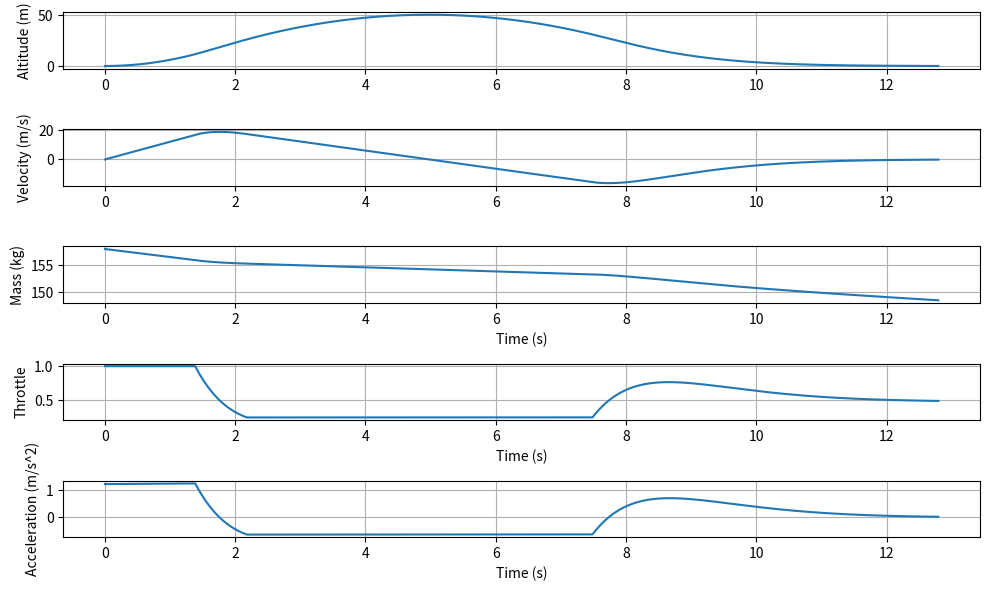

The matplotlib source for this figure:
import numpy as np
import matplotlib.pyplot as plt
import pandas as pd

g = 9.81

# ---------- Engine model ----------
# T_MAX = 3682.0  # N (3.682 kN)
T_MIN = 423

def mdot(throttle):
    """kg/s"""
    return max(0.0, 1.5 * throttle - 5.92e-4)


def throttle_from_thrust(T, T_MAX, u_min, u_max):
    """Throttle in [0,1] from thrust in N"""
    T = np.clip(T, 0.0, T_MAX)
    u = 0.259 * (T / 1000) + 0.106
    return np.clip(u, u_min, u_max)


# ---------- Controller ----------
def acceleration_cmd(z, v, z_ref, Kp, Kd, a_max):
    e = z_ref - z
    edot = -v
    return np.clip(Kp * e + Kd * edot, -g, g*a_max)


# ---------- Thrust --------------
def thrust_from_throttle(u, T_MAX):
    T = 1000 * (u - 0.106) / 0.259
    return np.clip(T, T_MIN, T_MAX)


# ---------- Simulation ----------
def simulate(m0, z_ref, Kp, Kd, a_max, t_hover, u_min, u_max, dt=0.01, t_final=10.0):
    T_MAX = thrust_from_throttle(max_u, 3682)
    N = int(t_final / dt)

    z = 0.0
    v = 0.0
    m = m0
    t = 0

    t_hist, z_hist, v_hist, m_hist, u_hist, T_hist, a_hist = [], [], [], [], [], [], []

    for k in range(N):
        t += dt

        # --- Controller ---
        a_cmd = acceleration_cmd(z, v, z_ref, Kp, Kd, a_max)

        # Optional g-limit (2 g total accel)
        a_cmd = np.clip(a_cmd, -g, 2*g)

        T_cmd = m * (g + a_cmd)

        u = throttle_from_thrust(T_cmd, T_MAX, u_min, u_max)
        T = thrust_from_throttle(u, T_MAX)

        # --- Dynamics ---
        a = T / m - g
        v += a * dt
        z += v * dt
        m -= mdot(u) * dt

        # --- Save ---
        t_hist.append(t)
        z_hist.append(z)
        v_hist.append(v)
        m_hist.append(m)
        u_hist.append(u)
        T_hist.append(T)
        a_hist.append(a/g)

        if z < 0:
            z = 0
            v = 0

        err = np.abs(z - z_ref) / z
        if err < 0.01:
            print(f"50m reached: {t:.2f}s")
            print(f"Fuel consumed: {(m0 - m):.2f} kg ~~ {((m0-m) * 2.20462):.2f}lbs")
            break

    t_stop = t+t_hover

    # HOVER
    for k in range(N):
        t += dt

        # --- Controller ---
        a_cmd = acceleration_cmd(z, v, z_ref, Kp, Kd, a_max)

        # Optional g-limit (2 g total accel)
        a_cmd = np.clip(a_cmd, -g, 2 * g)

        T_cmd = m * (g + a_cmd)

        u = throttle_from_thrust(T_cmd, T_MAX, u_min, u_max)
        T = thrust_from_throttle(u, T_MAX)

        # --- Dynamics ---
        a = T / m - g
        v += a * dt
        z += v * dt
        m -= mdot(u) * dt

        # --- Save ---
        t_hist.append(t)
        z_hist.append(z)
        v_hist.append(v)
        m_hist.append(m)
        u_hist.append(u)
        T_hist.append(T)
        a_hist.append(a / g)

        if z < 0:
            z = 0
            v = 0

        err = np.abs(t - t_stop) / t_stop
        if err < 0.01 :
            print(f"Hover Completed: {t:.2f}s")
            print(f"Fuel consumed: {(m0 - m):.2f} kg ~~ {((m0 - m) * 2.20462):.2f}lbs")
            break

    z_ref = 0.05


    for k in range(N):
        t += dt

        # --- Controller ---
        a_cmd = acceleration_cmd(z, v, z_ref, Kp, Kd, a_max)

        # Optional g-limit (2 g total accel)
        a_cmd = np.clip(a_cmd, -g, 2*g)

        T_cmd = m * (g + a_cmd)

        u = throttle_from_thrust(T_cmd, T_MAX, u_min, u_max)
        T = thrust_from_throttle(u,T_MAX)

        # --- Dynamics ---
        a = T / m - g
        v += a * dt
        z += v * dt
        m -= mdot(u) * dt

        # --- Save ---
        t_hist.append(t)
        z_hist.append(z)
        v_hist.append(v)
        m_hist.append(m)
        u_hist.append(u)
        T_hist.append(T)
        a_hist.append(a/g)

        if z <= 0:
            z = 0.05
            v = 0

        # err = np.abs(z - z_ref) / z
        err = z-z_ref
        # print(f"{err:.2f}, {z:.2f}, z_ref:{z_ref:.2f}, throttle: {u:.2f}")
        # if k % 50 == 0:
        #     print(f"t={t:5.2f} z={z:6.2f} v={v:6.2f} a_cmd={a_cmd:6.2f}  T_cmd={T_cmd:7.1f}  u={u:5.3f}")

        if err < 0.01:
            print(f"0m reached: {t}s")
            print(f"Fuel consumed: {(m0 - m):.2f} kg ~~ {((m0-m) * 2.20462):.2f}lbs")
            break

    return (
        np.array(t_hist),
        np.array(z_hist),
        np.array(v_hist),
        np.array(m_hist),
        np.array(u_hist),
        np.array(T_hist),
        np.array(a_hist),
    )

# ---------- Run ----------
if __name__ == "__main__":
    m0 = 158     # kg
    z_ref = 50.0   # m
    t_final = 100
    mdot_calc_0 = 0
    iter = 50
    a_max = 3
    t_hover = 0
    max_u = 1.0
    min_u = 0.25

    # Gains (start here)
    Kp = 1.2
    Kd = 2.0

    t, z, v, m, u, T, a = simulate(m0, z_ref, Kp, Kd, a_max=a_max, t_hover=t_hover,
                                   dt=0.001, t_final=t_final, u_min=min_u, u_max=max_u)

    print(f"Minimum throttle achieved: {np.min(u):.2f}")

    pd = pd.DataFrame({
        "t": t,
        "z": z,
        "v": v,
        "a": a,
        "u": u,
    })

    # pd.to_csv("thrust_optimization.csv", index=False)

    plt.figure(figsize=(10,6))
    plt.subplot(5,1,1)
    plt.plot(t, z)
    plt.ylabel("Altitude (m)")
    plt.grid()

    plt.subplot(5,1,2)
    plt.plot(t, v)
    plt.ylabel("Velocity (m/s)")
    plt.grid()

    plt.subplot(5,1,3)
    plt.plot(t, m)
    plt.ylabel("Mass (kg)")
    plt.xlabel("Time (s)")
    plt.grid()

    plt.subplot(5,1,4)
    plt.plot(t, u)
    plt.ylabel("Throttle")
    plt.xlabel("Time (s)")
    plt.grid()

    plt.subplot(5,1,5)
    plt.plot(t, a)
    plt.ylabel("Acceleration (m/s^2)")
    plt.xlabel("Time (s)")
    plt.grid()

    plt.tight_layout()
    plt.show()
